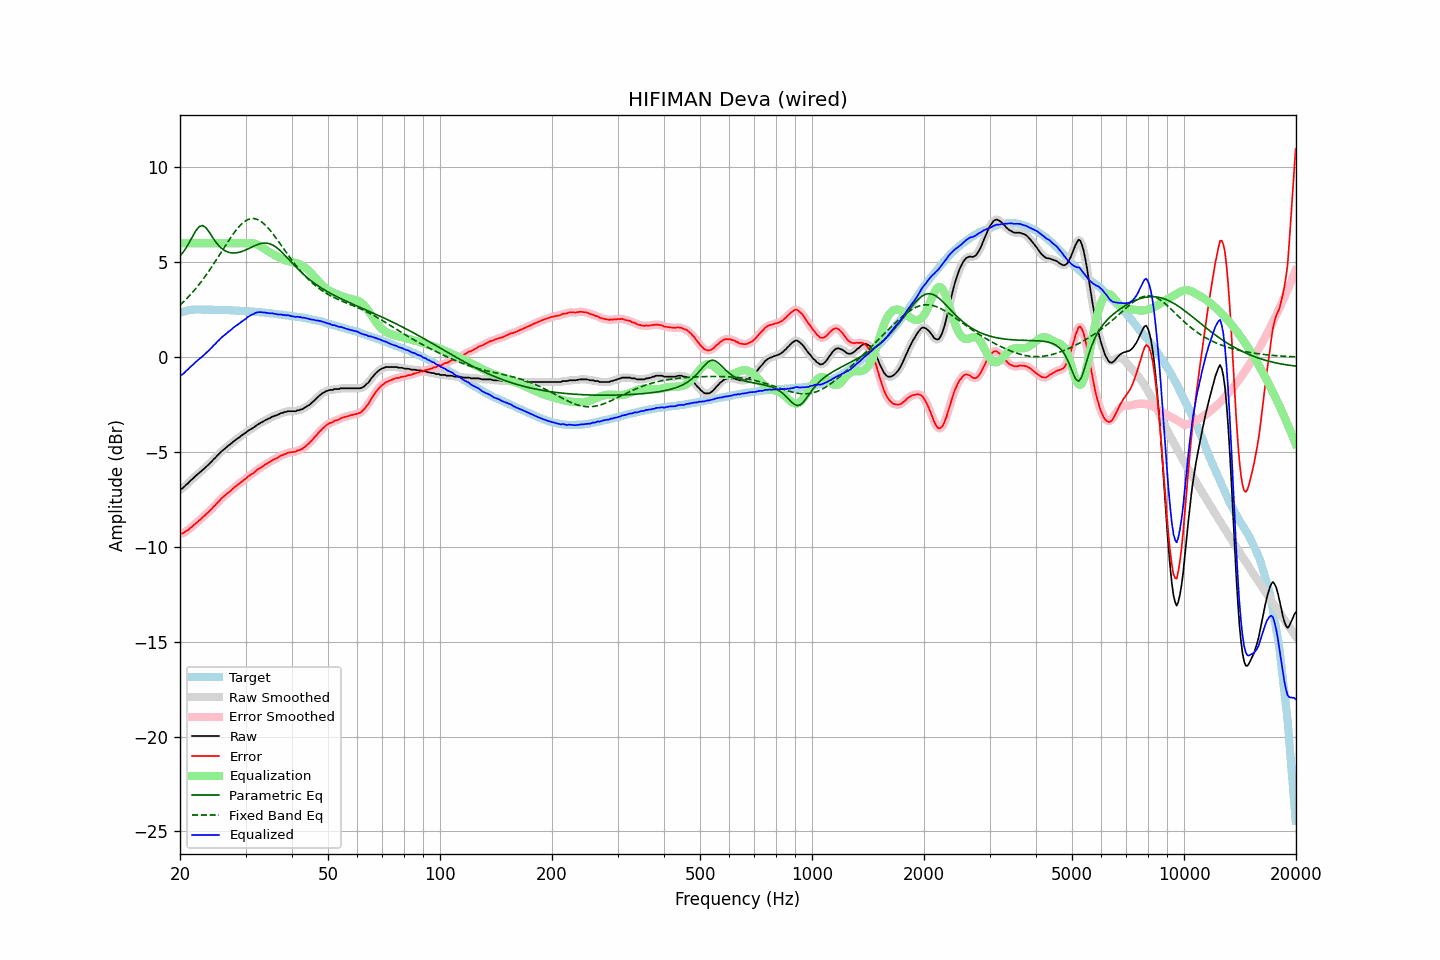

Values plotted in this chart, from the file beside it:
frequency, raw, error, smoothed, error_smoothed, equalization, parametric_eq, fixed_band_eq, equalized_raw, equalized_smoothed, target
20.00, -6.98, -9.32, -6.99, -9.32, 6.00, 5.32, 2.74, -0.98, -0.99, 2.33
20.20, -6.94, -9.31, -6.94, -9.30, 6.00, 5.43, 2.82, -0.94, -0.94, 2.36
20.40, -6.88, -9.28, -6.87, -9.27, 6.00, 5.53, 2.90, -0.88, -0.87, 2.39
20.61, -6.80, -9.22, -6.81, -9.22, 6.00, 5.66, 2.98, -0.80, -0.81, 2.41
20.81, -6.71, -9.16, -6.72, -9.17, 6.00, 5.78, 3.07, -0.71, -0.72, 2.44
21.02, -6.65, -9.13, -6.64, -9.11, 6.00, 5.93, 3.15, -0.65, -0.64, 2.47
21.23, -6.55, -9.03, -6.56, -9.04, 6.00, 6.07, 3.24, -0.55, -0.56, 2.48
21.44, -6.48, -8.97, -6.48, -8.98, 6.00, 6.23, 3.34, -0.48, -0.48, 2.49
21.66, -6.40, -8.90, -6.40, -8.90, 6.00, 6.39, 3.43, -0.40, -0.40, 2.50
21.87, -6.32, -8.82, -6.32, -8.83, 6.00, 6.53, 3.53, -0.32, -0.32, 2.50
22.09, -6.24, -8.75, -6.24, -8.75, 6.00, 6.68, 3.63, -0.24, -0.24, 2.51
22.31, -6.17, -8.68, -6.17, -8.68, 6.00, 6.78, 3.74, -0.17, -0.17, 2.51
22.54, -6.09, -8.60, -6.10, -8.61, 6.00, 6.88, 3.84, -0.09, -0.10, 2.51
22.76, -6.03, -8.54, -6.03, -8.53, 6.00, 6.91, 3.95, -0.03, -0.03, 2.51
22.99, -5.95, -8.45, -5.96, -8.46, 6.00, 6.94, 4.06, 0.05, 0.04, 2.50
23.22, -5.88, -8.38, -5.88, -8.38, 6.00, 6.89, 4.18, 0.12, 0.12, 2.50
23.45, -5.80, -8.30, -5.81, -8.30, 6.00, 6.83, 4.30, 0.20, 0.19, 2.50
23.69, -5.72, -8.22, -5.73, -8.22, 6.00, 6.72, 4.42, 0.28, 0.27, 2.49
23.92, -5.65, -8.15, -5.65, -8.14, 6.00, 6.61, 4.54, 0.35, 0.35, 2.49
24.16, -5.55, -8.06, -5.56, -8.06, 6.00, 6.48, 4.66, 0.45, 0.44, 2.50
24.40, -5.48, -7.98, -5.47, -7.97, 6.00, 6.35, 4.79, 0.52, 0.53, 2.50
24.65, -5.37, -7.87, -5.38, -7.88, 6.00, 6.22, 4.92, 0.63, 0.62, 2.49
24.89, -5.31, -7.80, -5.30, -7.79, 6.00, 6.09, 5.05, 0.69, 0.70, 2.49
25.14, -5.20, -7.69, -5.21, -7.70, 6.00, 5.99, 5.18, 0.80, 0.79, 2.49
25.39, -5.13, -7.62, -5.12, -7.61, 6.00, 5.88, 5.31, 0.87, 0.88, 2.49
25.65, -5.03, -7.52, -5.03, -7.52, 6.00, 5.80, 5.45, 0.97, 0.97, 2.49
25.91, -4.95, -7.43, -4.96, -7.44, 6.00, 5.72, 5.58, 1.05, 1.04, 2.48
26.16, -4.88, -7.36, -4.88, -7.36, 6.00, 5.66, 5.71, 1.12, 1.12, 2.48
26.43, -4.82, -7.30, -4.81, -7.29, 6.00, 5.60, 5.85, 1.18, 1.19, 2.47
26.69, -4.74, -7.22, -4.75, -7.22, 6.00, 5.56, 5.98, 1.26, 1.25, 2.47
26.96, -4.67, -7.15, -4.68, -7.15, 6.00, 5.53, 6.11, 1.33, 1.32, 2.47
27.23, -4.61, -7.08, -4.61, -7.08, 6.00, 5.51, 6.23, 1.39, 1.39, 2.47
27.50, -4.54, -7.01, -4.54, -7.01, 6.00, 5.49, 6.36, 1.46, 1.46, 2.47
27.77, -4.46, -6.92, -4.47, -6.93, 6.00, 5.49, 6.48, 1.54, 1.53, 2.46
28.05, -4.40, -6.86, -4.40, -6.86, 6.00, 5.49, 6.60, 1.60, 1.60, 2.46
28.33, -4.34, -6.79, -4.34, -6.79, 6.00, 5.50, 6.70, 1.66, 1.66, 2.44
28.62, -4.28, -6.73, -4.28, -6.72, 6.00, 5.51, 6.81, 1.72, 1.72, 2.44
28.90, -4.22, -6.66, -4.22, -6.66, 6.00, 5.53, 6.90, 1.78, 1.78, 2.44
29.19, -4.15, -6.58, -4.16, -6.59, 6.00, 5.55, 6.99, 1.85, 1.84, 2.43
29.48, -4.09, -6.53, -4.10, -6.53, 6.00, 5.58, 7.07, 1.91, 1.90, 2.44
29.78, -4.03, -6.46, -4.03, -6.46, 6.00, 5.62, 7.14, 1.97, 1.97, 2.43
30.08, -3.98, -6.41, -3.97, -6.40, 6.00, 5.65, 7.19, 2.02, 2.03, 2.42
30.38, -3.90, -6.32, -3.91, -6.33, 6.01, 5.69, 7.24, 2.10, 2.10, 2.41
30.68, -3.85, -6.26, -3.86, -6.26, 6.01, 5.73, 7.27, 2.16, 2.16, 2.41
30.99, -3.80, -6.20, -3.80, -6.20, 6.01, 5.77, 7.30, 2.21, 2.21, 2.40
31.30, -3.75, -6.15, -3.75, -6.15, 6.00, 5.81, 7.30, 2.25, 2.25, 2.40
31.61, -3.70, -6.10, -3.70, -6.09, 5.99, 5.85, 7.30, 2.28, 2.29, 2.39
31.93, -3.63, -6.02, -3.64, -6.02, 5.96, 5.89, 7.28, 2.33, 2.33, 2.38
32.24, -3.57, -5.94, -3.58, -5.95, 5.93, 5.92, 7.26, 2.36, 2.35, 2.37
32.57, -3.52, -5.89, -3.52, -5.89, 5.89, 5.95, 7.22, 2.37, 2.37, 2.37
32.89, -3.47, -5.84, -3.48, -5.84, 5.84, 5.98, 7.17, 2.37, 2.37, 2.36
33.22, -3.43, -5.78, -3.43, -5.78, 5.79, 6.00, 7.11, 2.36, 2.36, 2.35
33.55, -3.38, -5.73, -3.38, -5.73, 5.73, 6.01, 7.04, 2.35, 2.35, 2.35
33.89, -3.32, -5.66, -3.33, -5.67, 5.67, 6.01, 6.96, 2.35, 2.34, 2.34
34.23, -3.29, -5.63, -3.29, -5.62, 5.62, 6.01, 6.88, 2.32, 2.33, 2.33
34.57, -3.24, -5.56, -3.25, -5.57, 5.57, 5.99, 6.78, 2.32, 2.32, 2.32
34.92, -3.21, -5.52, -3.20, -5.52, 5.52, 5.97, 6.69, 2.30, 2.31, 2.31
35.27, -3.15, -5.46, -3.16, -5.46, 5.47, 5.93, 6.58, 2.31, 2.30, 2.30
35.62, -3.12, -5.41, -3.12, -5.41, 5.42, 5.89, 6.47, 2.29, 2.29, 2.29
35.97, -3.09, -5.37, -3.09, -5.37, 5.37, 5.84, 6.36, 2.28, 2.28, 2.28
... 635 more rows
